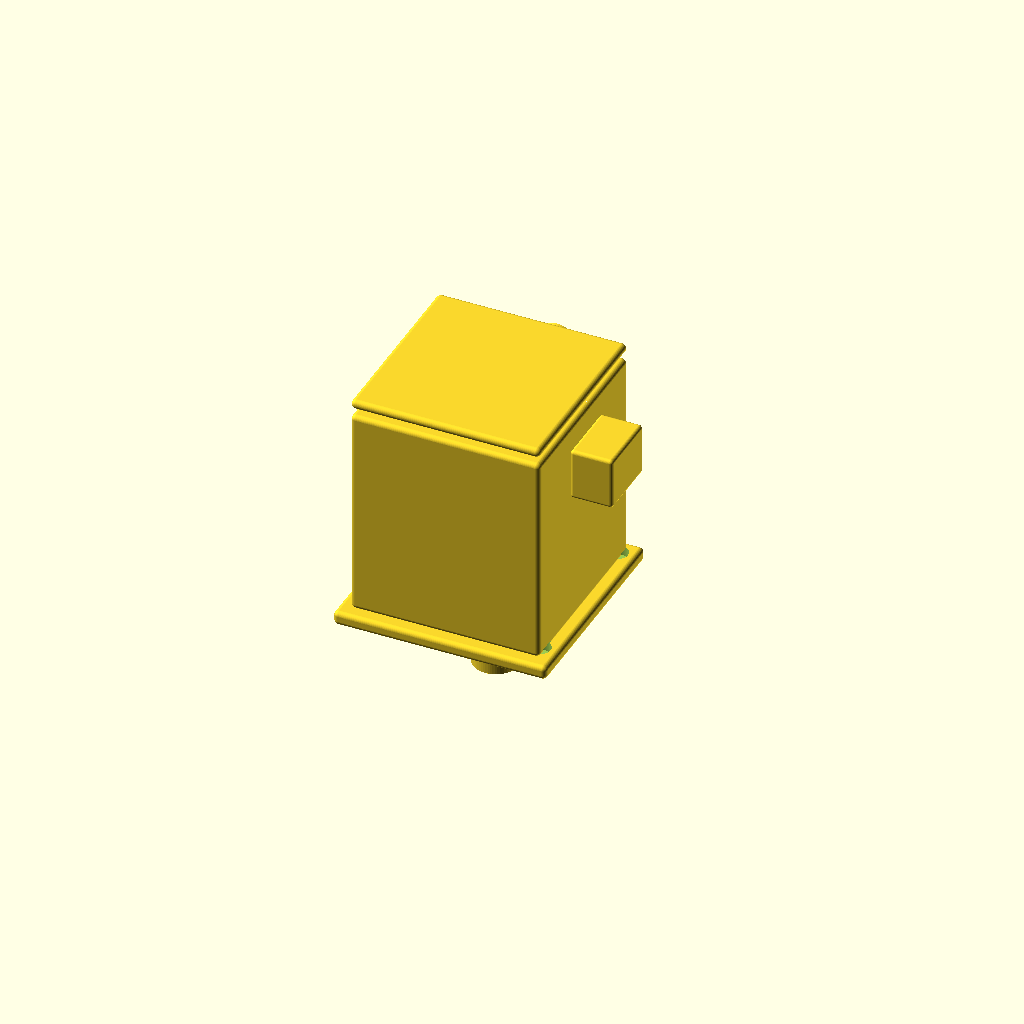
Cell 1 — every parameter at its default value.
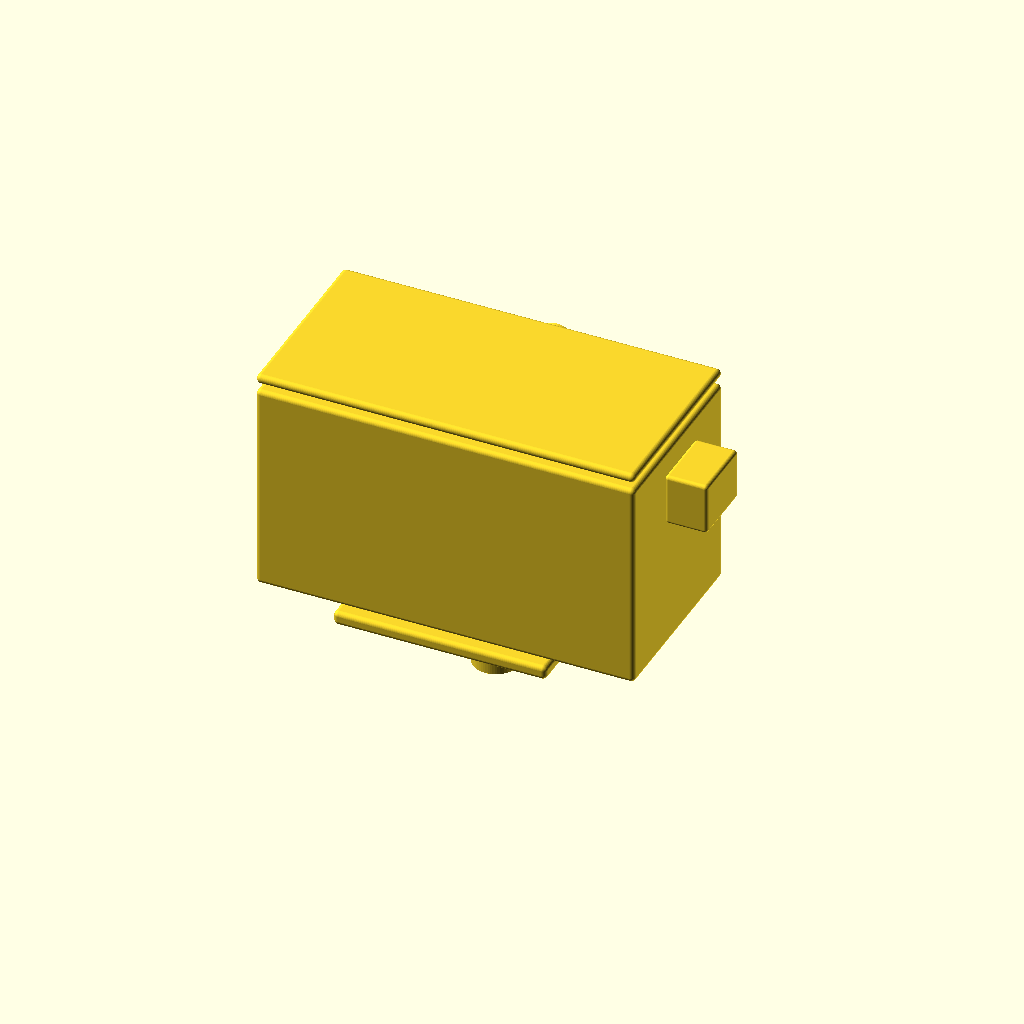
Cell 2 — motor_body_w set to 160, the other parameters unchanged.
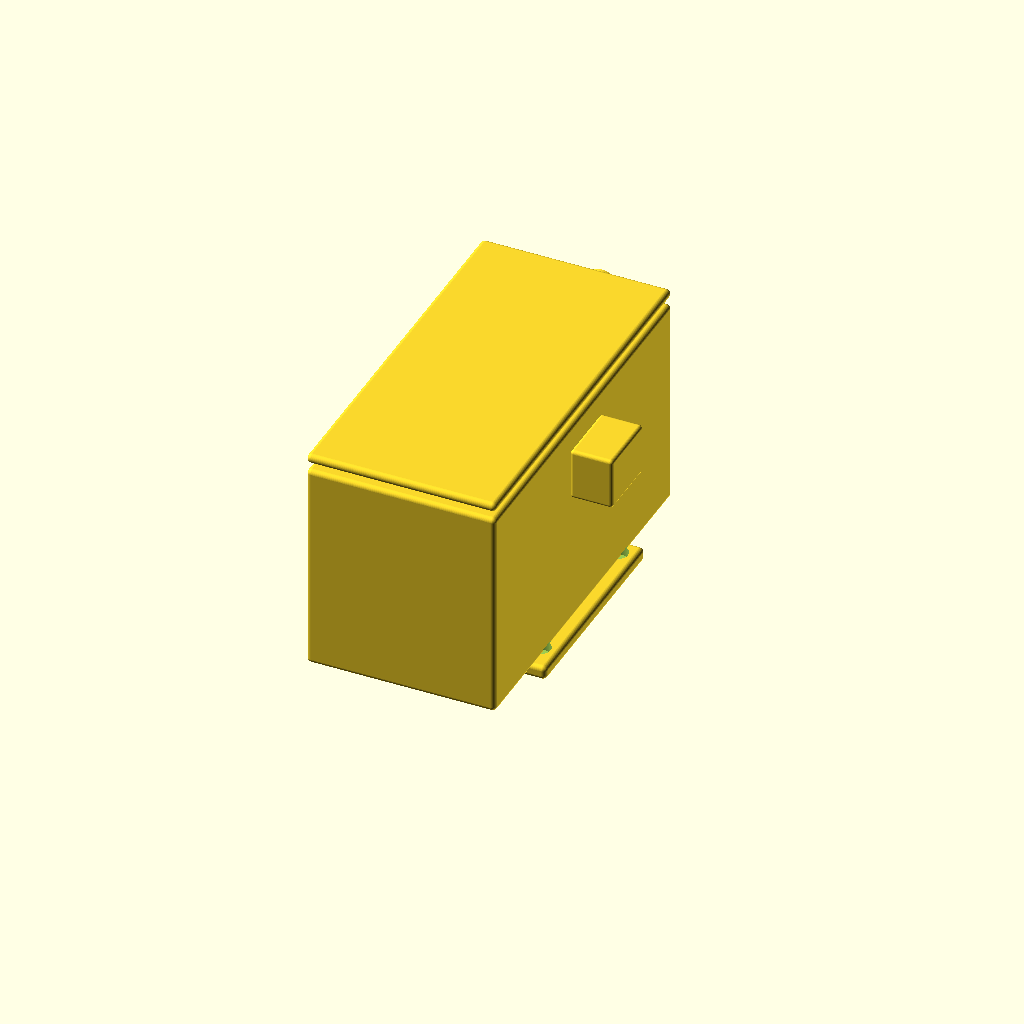
Cell 3: motor_body_h = 160 (everything else at default).
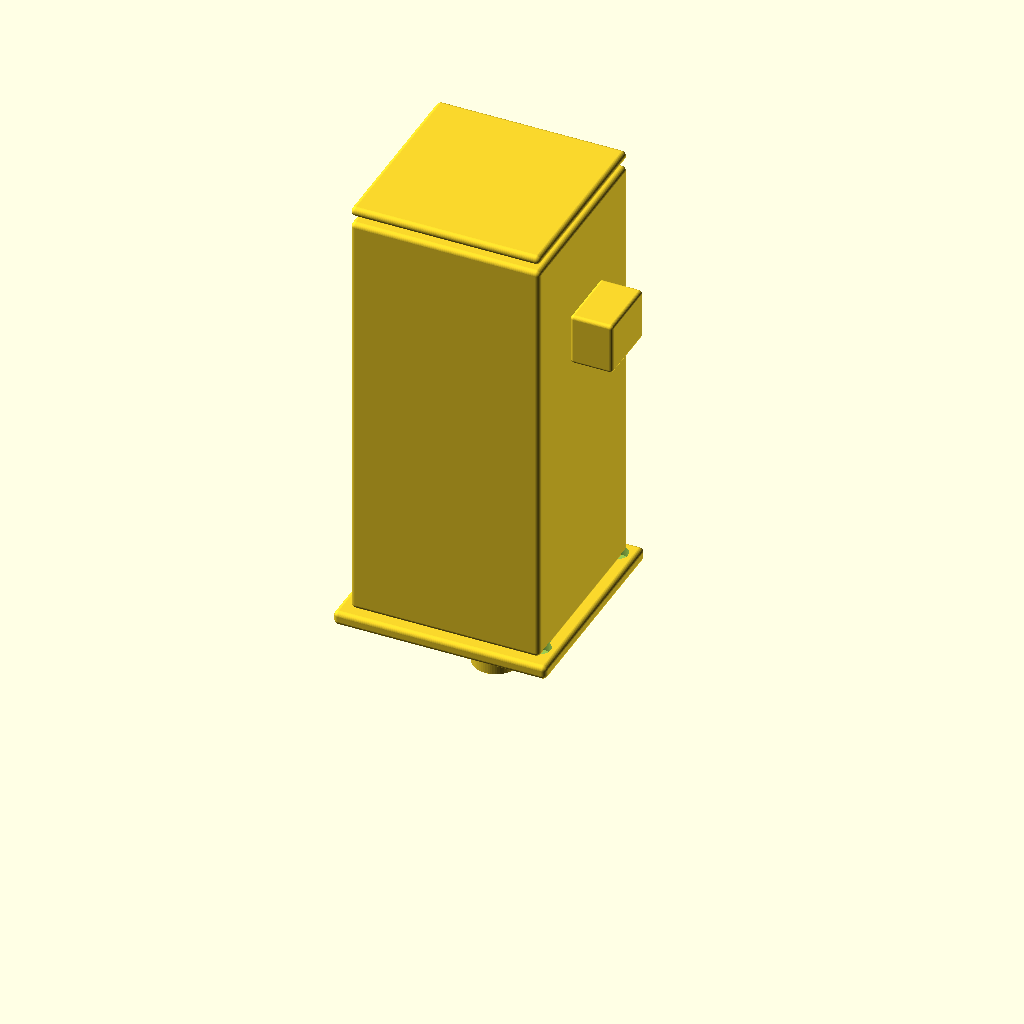
Cell 4: the same model with motor_body_len = 180.
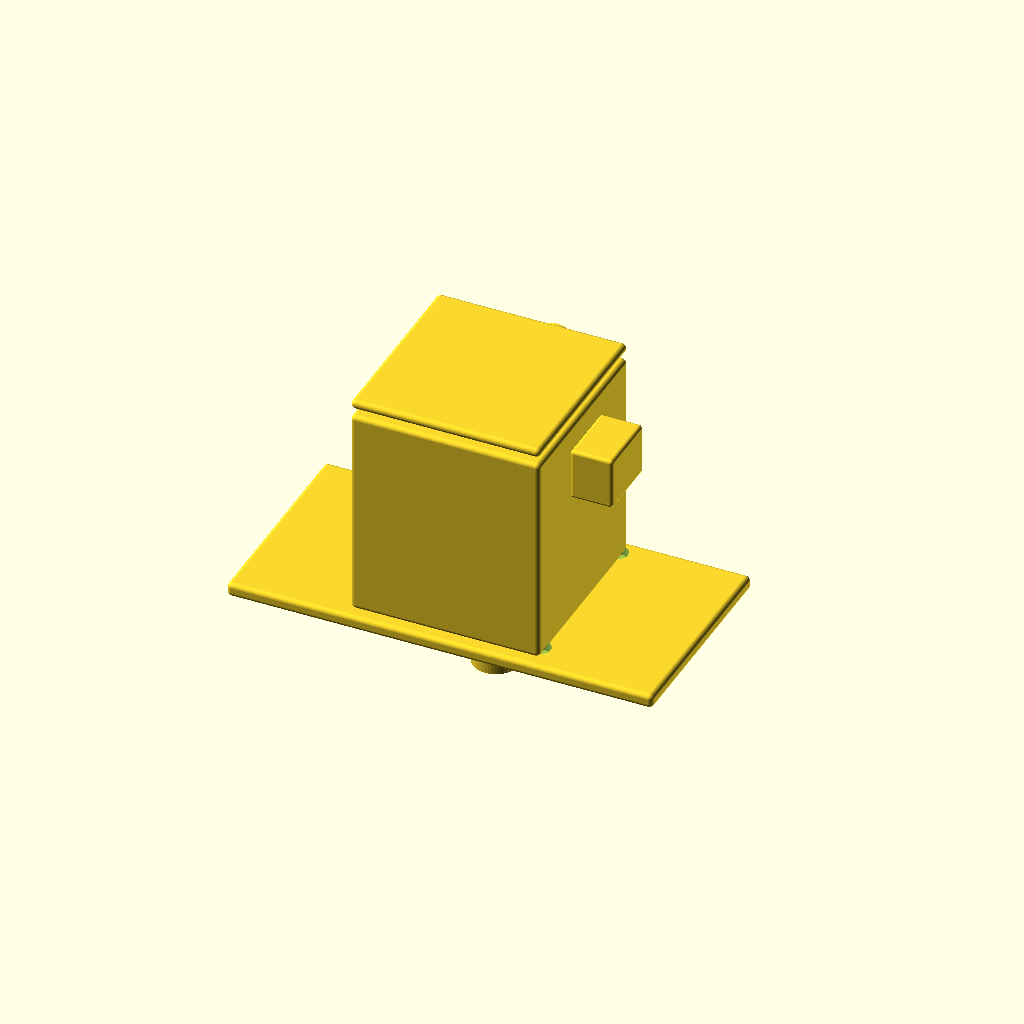
Cell 5: front_flange_w = 180 (everything else at default).
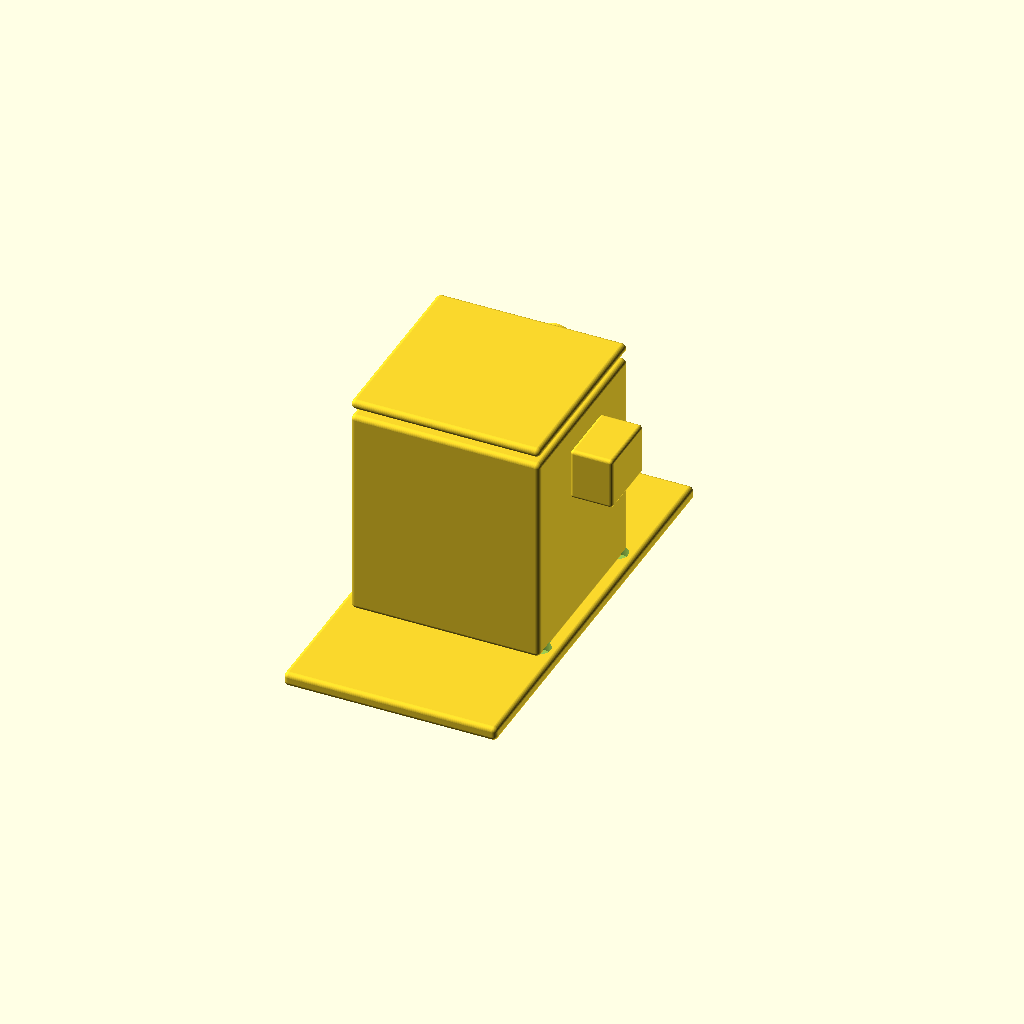
Cell 6: the same model with front_flange_h = 180.
All cells are drawn from one camera (rotation 55°, 0°, 25°, orthographic, colour scheme Cornfield), so only the parameter changes between them.
The OpenSCAD source (additional_study/matched_effort/results/direct_matched_calls/scad/servo_motor__Lichuan_M04030_80ST.scad):
$fn=64;

// Lichuan -80M04030B (approximate envelope model)
// Units: mm

// ---------- Parameters ----------
motor_body_w = 80;
motor_body_h = 80;
motor_body_len = 90;

front_flange_w = 90;
front_flange_h = 90;
front_flange_th = 6;

rear_cap_th = 4;

shaft_d = 19;
shaft_len = 35;

pilot_d = 50;      // front locating boss
pilot_h = 2.5;

mount_hole_d = 9;  // typical M8 clearance-ish
mount_hole_pitch = 70; // square pattern

// Connector bump (approx)
conn_w = 28;
conn_h = 18;
conn_len = 22;

// Cable gland bump (approx)
gland_d = 16;
gland_len = 18;

// Edge rounding
edge_r = 2.0;

// ---------- Helpers ----------
module rounded_box(size=[10,10,10], r=1, center=false){
    // Minkowski rounded rectangular prism
    // size is overall size
    sx=size[0]; sy=size[1]; sz=size[2];
    translate(center ? [-sx/2,-sy/2,-sz/2] : [0,0,0])
    minkowski(){
        cube([max(0.01,sx-2*r), max(0.01,sy-2*r), max(0.01,sz-2*r)], center=false);
        sphere(r=r);
    }
}

module hole_pattern_square(pitch=70, d=9, th=20){
    for (x=[-pitch/2, pitch/2])
        for (y=[-pitch/2, pitch/2])
            translate([x,y,0]) cylinder(d=d, h=th, center=false);
}

// ---------- Model ----------
module servo_motor(){
    // Coordinate system:
    // Z axis along motor length; front face at z=0, body extends +Z.
    // X/Y centered on motor axis.

    difference(){
        union(){
            // Front flange
            translate([0,0,0])
                rounded_box([front_flange_w, front_flange_h, front_flange_th], r=edge_r, center=true);

            // Main body
            translate([0,0,front_flange_th/2 + motor_body_len/2])
                rounded_box([motor_body_w, motor_body_h, motor_body_len], r=edge_r, center=true);

            // Rear cap
            translate([0,0,front_flange_th + motor_body_len + rear_cap_th/2])
                rounded_box([motor_body_w, motor_body_h, rear_cap_th], r=edge_r, center=true);

            // Front pilot boss
            translate([0,0,-pilot_h/2])
                cylinder(d=pilot_d, h=pilot_h, center=true);

            // Shaft
            translate([0,0,-pilot_h - shaft_len/2])
                cylinder(d=shaft_d, h=shaft_len, center=true);

            // Connector bump on side near rear (approx)
            translate([motor_body_w/2 + conn_len/2 - 2, 0, front_flange_th + motor_body_len*0.70])
                rotate([0,90,0])
                    rounded_box([conn_len, conn_w, conn_h], r=1.5, center=true);

            // Cable gland cylinder on top near rear (approx)
            translate([0, motor_body_h/2 + gland_len/2 - 2, front_flange_th + motor_body_len*0.78])
                rotate([90,0,0])
                    cylinder(d=gland_d, h=gland_len, center=true);
        }

        // Mounting holes through flange
        translate([0,0,-front_flange_th/2 - 0.1])
            hole_pattern_square(pitch=mount_hole_pitch, d=mount_hole_d, th=front_flange_th+0.2);

        // Center shaft clearance through flange (visual)
        translate([0,0,-front_flange_th/2 - 0.1])
            cylinder(d=shaft_d+2, h=front_flange_th+0.2, center=false);
    }
}

servo_motor();
Parameter table extracted from the source (name, type, default, range or options):
motor_body_w: number, default 80
motor_body_h: number, default 80
motor_body_len: number, default 90
front_flange_w: number, default 90
front_flange_h: number, default 90
front_flange_th: number, default 6
rear_cap_th: number, default 4
shaft_d: number, default 19
shaft_len: number, default 35
pilot_d: number, default 50
pilot_h: number, default 2.5
mount_hole_d: number, default 9
mount_hole_pitch: number, default 70
conn_w: number, default 28
conn_h: number, default 18
conn_len: number, default 22
gland_d: number, default 16
gland_len: number, default 18
edge_r: number, default 2
